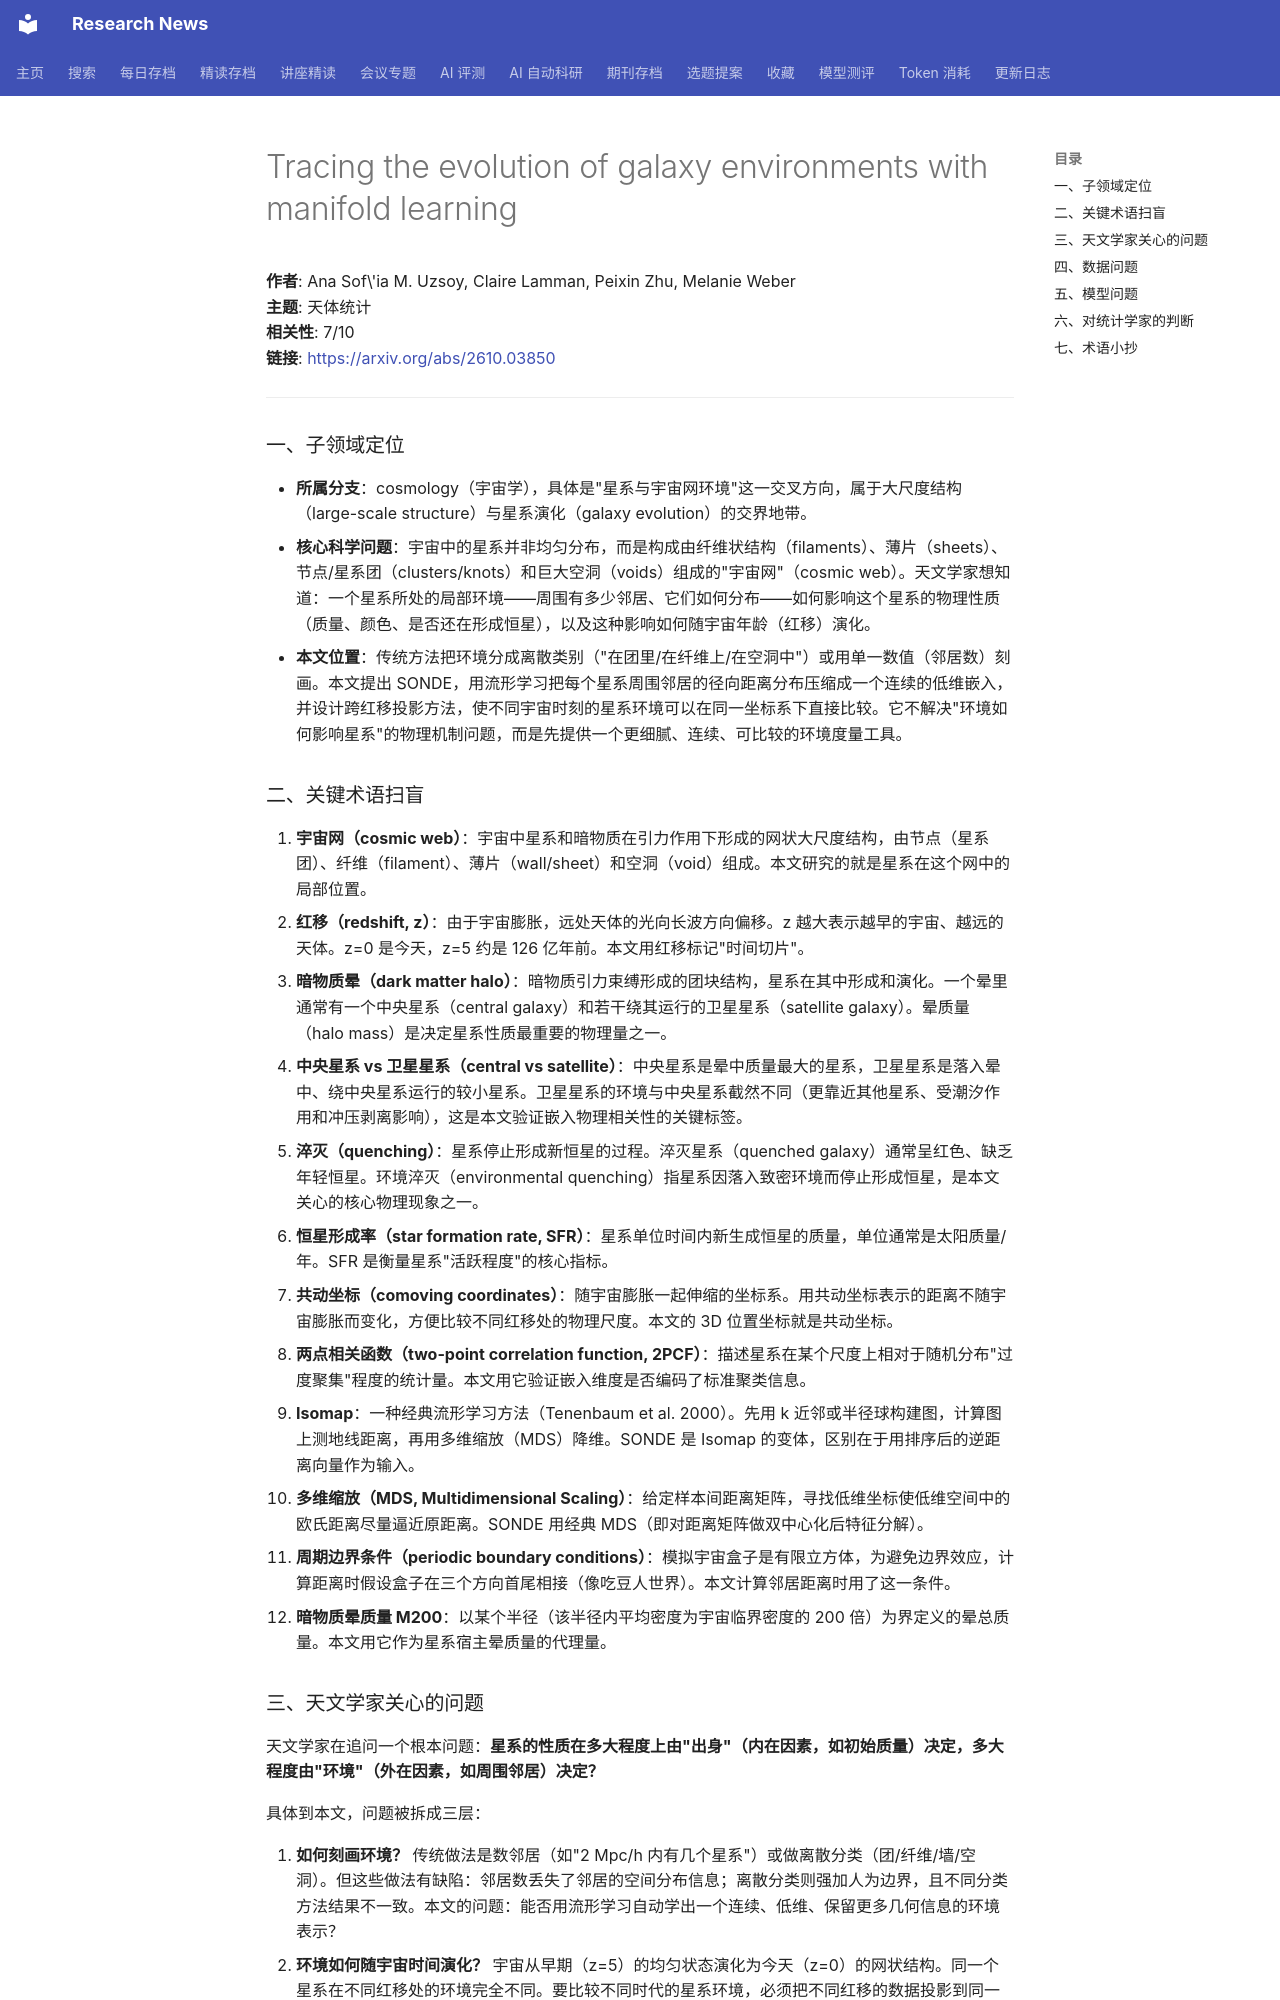

repository: cxy0714/research-news · page: deep_reads/2026-10-07-2610.03850/index.html · generator: mkdocs

# Tracing the evolution of galaxy environments with manifold learning

**作者**: Ana Sof\'ia M. Uzsoy, Claire Lamman, Peixin Zhu, Melanie Weber  
**主题**: 天体统计  
**相关性**: 7/10  
**链接**: <https://arxiv.org/abs/2610.03850>

---

### 一、子领域定位

- **所属分支**：cosmology（宇宙学），具体是"星系与宇宙网环境"这一交叉方向，属于大尺度结构（large-scale structure）与星系演化（galaxy evolution）的交界地带。
- **核心科学问题**：宇宙中的星系并非均匀分布，而是构成由纤维状结构（filaments）、薄片（sheets）、节点/星系团（clusters/knots）和巨大空洞（voids）组成的"宇宙网"（cosmic web）。天文学家想知道：一个星系所处的局部环境——周围有多少邻居、它们如何分布——如何影响这个星系的物理性质（质量、颜色、是否还在形成恒星），以及这种影响如何随宇宙年龄（红移）演化。
- **本文位置**：传统方法把环境分成离散类别（"在团里/在纤维上/在空洞中"）或用单一数值（邻居数）刻画。本文提出 SONDE，用流形学习把每个星系周围邻居的径向距离分布压缩成一个连续的低维嵌入，并设计跨红移投影方法，使不同宇宙时刻的星系环境可以在同一坐标系下直接比较。它不解决"环境如何影响星系"的物理机制问题，而是先提供一个更细腻、连续、可比较的环境度量工具。

### 二、关键术语扫盲

1. **宇宙网（cosmic web）**：宇宙中星系和暗物质在引力作用下形成的网状大尺度结构，由节点（星系团）、纤维（filament）、薄片（wall/sheet）和空洞（void）组成。本文研究的就是星系在这个网中的局部位置。
2. **红移（redshift, z）**：由于宇宙膨胀，远处天体的光向长波方向偏移。z 越大表示越早的宇宙、越远的天体。z=0 是今天，z=5 约是 126 亿年前。本文用红移标记"时间切片"。
3. **暗物质晕（dark matter halo）**：暗物质引力束缚形成的团块结构，星系在其中形成和演化。一个晕里通常有一个中央星系（central galaxy）和若干绕其运行的卫星星系（satellite galaxy）。晕质量（halo mass）是决定星系性质最重要的物理量之一。
4. **中央星系 vs 卫星星系（central vs satellite）**：中央星系是晕中质量最大的星系，卫星星系是落入晕中、绕中央星系运行的较小星系。卫星星系的环境与中央星系截然不同（更靠近其他星系、受潮汐作用和冲压剥离影响），这是本文验证嵌入物理相关性的关键标签。
5. **淬灭（quenching）**：星系停止形成新恒星的过程。淬灭星系（quenched galaxy）通常呈红色、缺乏年轻恒星。环境淬灭（environmental quenching）指星系因落入致密环境而停止形成恒星，是本文关心的核心物理现象之一。
6. **恒星形成率（star formation rate, SFR）**：星系单位时间内新生成恒星的质量，单位通常是太阳质量/年。SFR 是衡量星系"活跃程度"的核心指标。
7. **共动坐标（comoving coordinates）**：随宇宙膨胀一起伸缩的坐标系。用共动坐标表示的距离不随宇宙膨胀而变化，方便比较不同红移处的物理尺度。本文的 3D 位置坐标就是共动坐标。
8. **两点相关函数（two-point correlation function, 2PCF）**：描述星系在某个尺度上相对于随机分布"过度聚集"程度的统计量。本文用它验证嵌入维度是否编码了标准聚类信息。
9. **Isomap**：一种经典流形学习方法（Tenenbaum et al. 2000）。先用 k 近邻或半径球构建图，计算图上测地线距离，再用多维缩放（MDS）降维。SONDE 是 Isomap 的变体，区别在于用排序后的逆距离向量作为输入。
10. **多维缩放（MDS, Multidimensional Scaling）**：给定样本间距离矩阵，寻找低维坐标使低维空间中的欧氏距离尽量逼近原距离。SONDE 用经典 MDS（即对距离矩阵做双中心化后特征分解）。
11. **周期边界条件（periodic boundary conditions）**：模拟宇宙盒子是有限立方体，为避免边界效应，计算距离时假设盒子在三个方向首尾相接（像吃豆人世界）。本文计算邻居距离时用了这一条件。
12. **暗物质晕质量 M200**：以某个半径（该半径内平均密度为宇宙临界密度的 200 倍）为界定义的晕总质量。本文用它作为星系宿主晕质量的代理量。
